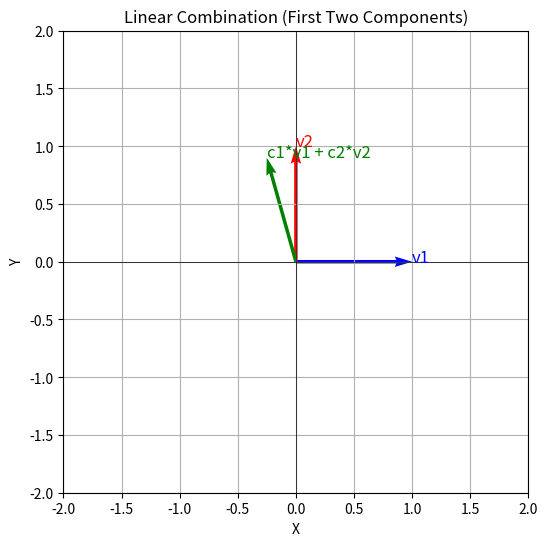

Reproduce this figure in Python.
import numpy as np
import matplotlib.pyplot as plt

# Set random seed for reproducibility
np.random.seed(42)

# Create two linearly independent 3D vectors
v1 = np.array([1, 0, 0])
v2 = np.array([0, 1, 0])

# Generate random coefficients between -1 and 1
c1 = np.random.uniform(low=-1, high=1)
c2 = np.random.uniform(low=-1, high=1)

# Compute linear combination
result = c1 * v1 + c2 * v2

# Print results
print("Vector v1:", v1)
print("Vector v2:", v2)
print("Coefficient c1:", c1)
print("Coefficient c2:", c2)
print("Linear combination result:", result)


# Visualize first two components in 2D
def plot_2d_vectors(vectors, labels, colors):
    plt.figure(figsize=(6, 6))
    origin = np.zeros(2)
    for vec, label, color in zip(vectors, labels, colors):
        plt.quiver(
            *origin, *vec[:2], color=color, scale=1, scale_units="xy", angles="xy"
        )
        plt.text(vec[0], vec[1], label, color=color, fontsize=12)
    plt.grid(True)
    plt.xlim(-2, 2)
    plt.ylim(-2, 2)
    plt.axhline(0, color="black", linewidth=0.5)
    plt.axvline(0, color="black", linewidth=0.5)
    plt.xlabel("X")
    plt.ylabel("Y")
    plt.title("Linear Combination (First Two Components)")
    plt.show()


plot_2d_vectors(
    [v1, v2, result], ["v1", "v2", "c1*v1 + c2*v2"], ["blue", "red", "green"]
)
